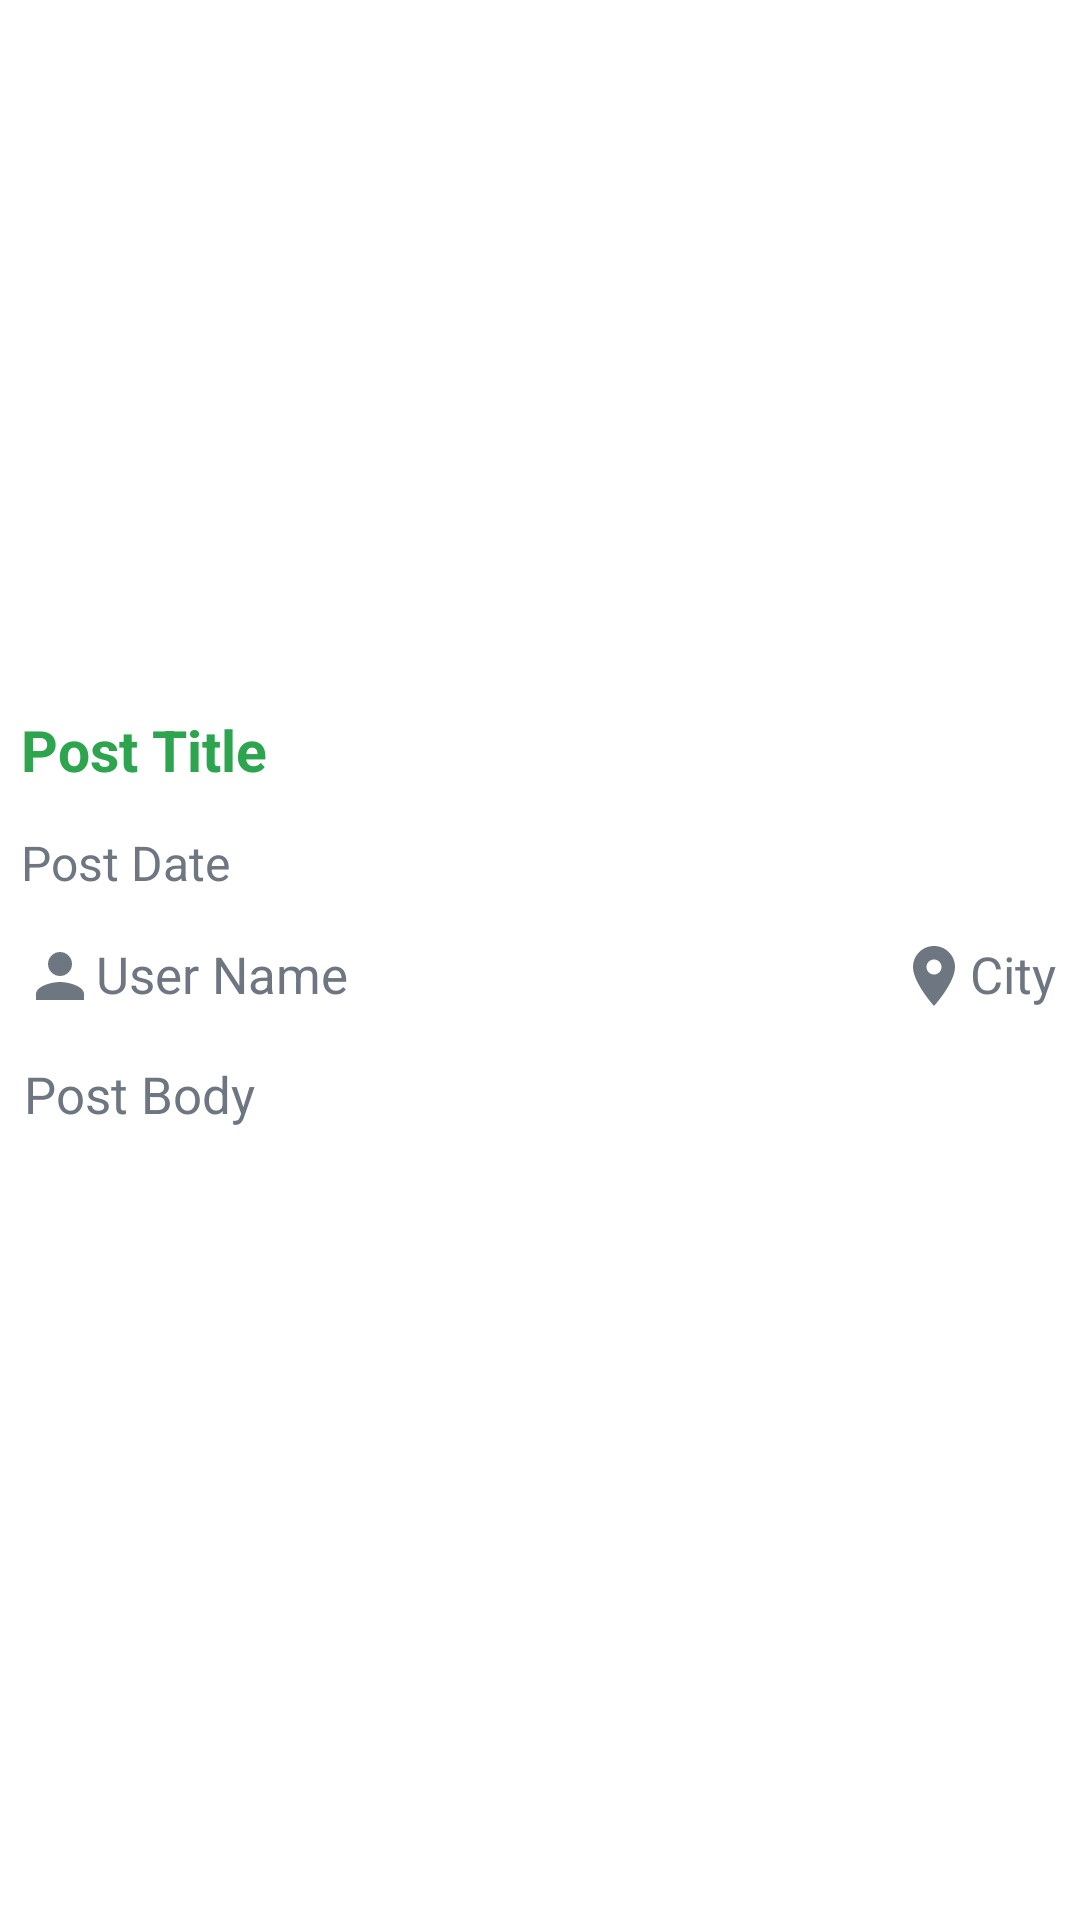

The Android layout XML behind this screen, and the referenced resources:
<!-- AndroidManifest.xml: application theme Theme.Haraj -->
<!-- res/layout/activity_detail.xml -->
<?xml version="1.0" encoding="utf-8"?>
<ScrollView xmlns:android="http://schemas.android.com/apk/res/android"
    xmlns:app="http://schemas.android.com/apk/res-auto"
    xmlns:tools="http://schemas.android.com/tools"
    android:layout_width="match_parent"
    android:layout_height="match_parent"

    tools:context=".activities.DetailActivity">
    <LinearLayout
        android:layout_width="match_parent"
        android:layout_height="wrap_content"
        android:orientation="vertical">
    <ImageView
        android:layout_width="match_parent"
        android:layout_height="230dp"
        android:id="@+id/detailImage"
android:scaleType="fitXY"
        android:src="@drawable/ic_launcher_background"
       />
    <TextView
        android:layout_width="wrap_content"
        android:layout_height="wrap_content"
        android:text="Post Title"
        android:textColor="#2da44e"
        android:textStyle="bold"
        android:layout_margin="7dp"
        android:id="@+id/detailTitle"
        android:textSize="19sp"
        />
    <TextView
        android:layout_width="wrap_content"
        android:layout_height="wrap_content"
        android:text="Post Date"
        android:textColor="#6e7781"
        android:layout_margin="7dp"
        android:id="@+id/detailDate"
        android:textSize="16sp"
        />
    <RelativeLayout
        android:layout_width="match_parent"
        android:layout_height="wrap_content"
        android:layout_margin="8dp"
        >
        <TextView
            android:layout_width="wrap_content"
            android:layout_height="wrap_content"
            android:text="User Name"
            android:textColor="#6e7781"
            android:id="@+id/detailUsername"
            android:textSize="17sp"
            android:drawableLeft="@drawable/ic_user"
            />

        <TextView
            android:id="@+id/detailCity"
            android:layout_width="wrap_content"
            android:layout_height="wrap_content"
            android:layout_alignParentRight="true"
            android:layout_gravity="end"
            android:drawableLeft="@drawable/ic_location"

            android:text="City"
            android:textColor="#6e7781"
            android:textSize="17sp" />
    </RelativeLayout>
    <TextView
        android:layout_width="wrap_content"
        android:layout_height="wrap_content"
        android:text="Post Body"
        android:textColor="#6e7781"
        android:id="@+id/detailBody"
        android:layout_margin="8dp"
        android:textSize="17sp"
        />
    </LinearLayout>
</ScrollView>
<!-- resources referenced by this layout -->
<resources>
  <!-- drawable ic_location (drawable) -->
  <vector android:height="24dp" android:tint="#6E7781"
      android:viewportHeight="24" android:viewportWidth="24"
      android:width="24dp" xmlns:android="http://schemas.android.com/apk/res/android">
      <path android:fillColor="@android:color/white" android:pathData="M12,2C8.13,2 5,5.13 5,9c0,5.25 7,13 7,13s7,-7.75 7,-13c0,-3.87 -3.13,-7 -7,-7zM12,11.5c-1.38,0 -2.5,-1.12 -2.5,-2.5s1.12,-2.5 2.5,-2.5 2.5,1.12 2.5,2.5 -1.12,2.5 -2.5,2.5z"/>
  </vector>
  <!-- drawable ic_user (drawable) -->
  <vector android:height="24dp" android:tint="#6E7781"
      android:viewportHeight="24" android:viewportWidth="24"
      android:width="24dp" xmlns:android="http://schemas.android.com/apk/res/android">
      <path android:fillColor="@android:color/white" android:pathData="M12,12c2.21,0 4,-1.79 4,-4s-1.79,-4 -4,-4 -4,1.79 -4,4 1.79,4 4,4zM12,14c-2.67,0 -8,1.34 -8,4v2h16v-2c0,-2.66 -5.33,-4 -8,-4z"/>
  </vector>
  <style name="Theme.Haraj" parent="Theme.MaterialComponents.DayNight.DarkActionBar">
          
          <item name="colorPrimary">@color/purple_500</item>
          <item name="colorPrimaryVariant">@color/purple_700</item>
          <item name="colorOnPrimary">@color/white</item>
          
          <item name="colorSecondary">@color/teal_200</item>
          <item name="colorSecondaryVariant">@color/teal_700</item>
          <item name="colorOnSecondary">@color/black</item>
          
          <item name="android:statusBarColor" tools:targetApi="l">?attr/colorPrimaryVariant</item>
          
      </style>
  <!-- not gathered from this repository: default colours our renderer supplied (Android Studio template values) -->
  <color name="purple_500">#FF6200EE</color>
  <color name="purple_700">#FF3700B3</color>
  <color name="teal_200">#FF03DAC5</color>
  <color name="teal_700">#FF018786</color>
  <color name="black">#FF000000</color>
  <color name="white">#FFFFFFFF</color>
</resources>
